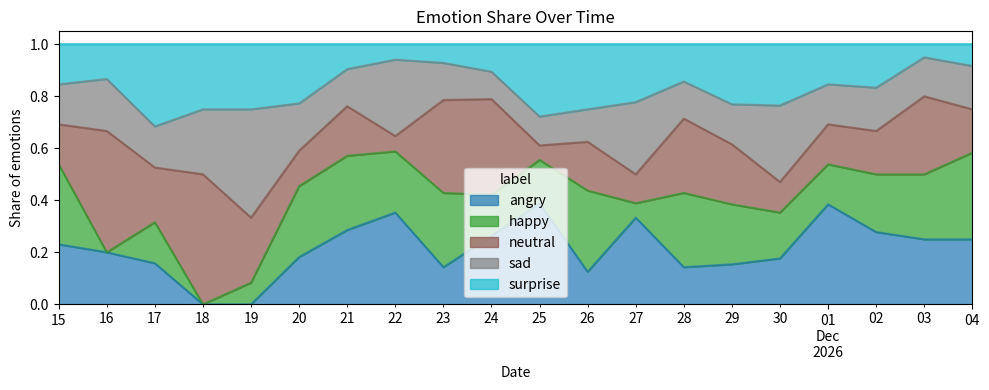
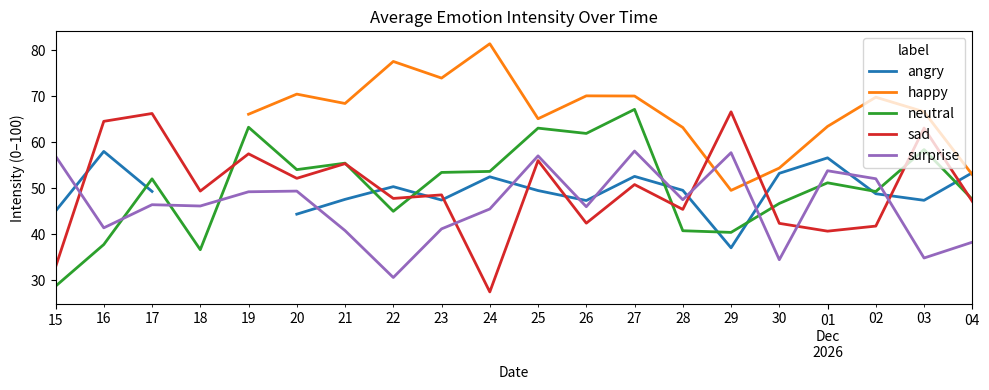
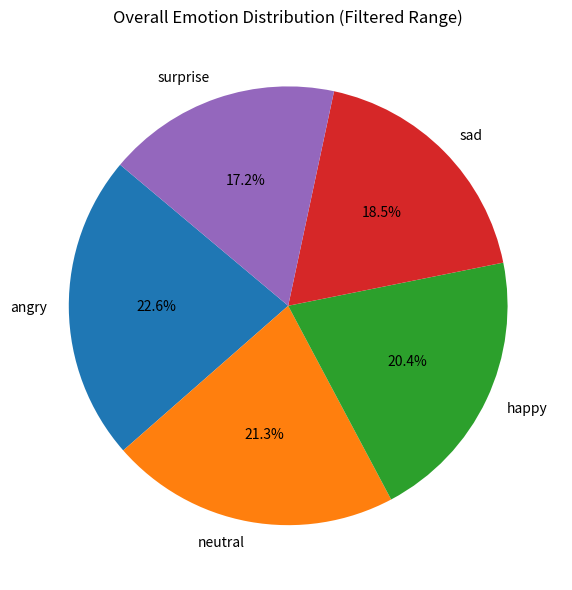

Write Python code to recreate these figures, in order.
import pandas as pd
import numpy as np
import matplotlib.pyplot as plt
from datetime import datetime, timedelta
import argparse
import sys

def parse_args():
    p = argparse.ArgumentParser(description="Dummy visualization of emotions over dates with optional date filter.")
    p.add_argument("--start", type=str, default=None, help="Start date (YYYY-MM-DD)")
    p.add_argument("--end", type=str, default=None, help="End date (YYYY-MM-DD)")
    p.add_argument("--days", type=int, default=20, help="Number of days for dummy data (default: 20)")
    return p.parse_args()

def make_dummy(days: int = 20) -> pd.DataFrame:
    np.random.seed(42)
    dates = pd.date_range(datetime.today().date() - timedelta(days=days-1), periods=days, freq="D")

    emotions = ["happy", "sad", "neutral", "angry", "surprise"]
    data = []
    for d in dates:
        for e in emotions:
            count = np.random.poisson(lam=3)
            for _ in range(count):
                # simple intensity model: happy tends higher
                mu = 70 if e == "happy" else 50
                score = np.clip(np.random.normal(loc=mu, scale=15), 0, 100)
                data.append({"date": pd.to_datetime(d), "label": e, "score": float(score)})
    return pd.DataFrame(data)

def apply_date_filter(df: pd.DataFrame, start: str | None, end: str | None) -> pd.DataFrame:
    if df.empty:
        return df

    df = df.copy()
    df["date"] = pd.to_datetime(df["date"]).dt.normalize()  # date-only

    min_d = df["date"].min().date()
    max_d = df["date"].max().date()

    if start is None and end is None:
        print(f"[Info] No filter provided. Available range: {min_d} to {max_d}")
        return df

    # parse inputs
    try:
        start_d = pd.to_datetime(start).date() if start else min_d
        end_d = pd.to_datetime(end).date() if end else max_d
    except Exception:
        print("[Error] Failed to parse --start/--end. Use YYYY-MM-DD, e.g. --start 2025-10-01 --end 2025-10-20")
        sys.exit(2)

    if start_d > end_d:
        print(f"[Error] start({start_d}) is after end({end_d}).")
        sys.exit(2)

    mask = (df["date"] >= pd.to_datetime(start_d)) & (df["date"] <= pd.to_datetime(end_d))
    filtered = df.loc[mask]
    if filtered.empty:
        print(f"[Warn] No rows in selected interval {start_d} .. {end_d}. Available: {min_d} .. {max_d}")
    else:
        print(f"[Info] Using interval {start_d} .. {end_d} (available: {min_d} .. {max_d})")
    return filtered

def main():
    args = parse_args()

    # 1) Dummy data
    df = make_dummy(days=args.days)
    if df.empty:
        print("[Error] Dummy generation failed.")
        sys.exit(1)

    # 2) Apply date filter
    df = apply_date_filter(df, args.start, args.end)
    if df.empty:
        sys.exit(0)

    # 3) Aggregations
    counts = df.groupby(["date", "label"]).size().unstack(fill_value=0)
    intensity = df.groupby(["date", "label"])["score"].mean().unstack()

    # 4) Visualizations
    # Plot 1: stacked area — frequency share
    ax = counts.div(counts.sum(axis=1), axis=0).plot.area(
        figsize=(10, 4), alpha=0.7, colormap="tab10"
    )
    ax.set_title("Emotion Share Over Time")
    ax.set_ylabel("Share of emotions")
    ax.set_xlabel("Date")
    plt.tight_layout()
    plt.show()

    # Plot 2: line chart — average intensity
    ax2 = intensity.plot(figsize=(10, 4), linewidth=2)
    ax2.set_title("Average Emotion Intensity Over Time")
    ax2.set_ylabel("Intensity (0–100)")
    ax2.set_xlabel("Date")
    plt.tight_layout()
    plt.show()

    # Plot 3: Pie chart: total emotion distribution
    total_counts = df["label"].value_counts()
    plt.figure(figsize=(6, 6))
    plt.pie(
        total_counts,
        labels=total_counts.index,
        autopct="%1.1f%%",
        startangle=140,
        colors=plt.cm.tab10.colors
    )
    plt.title("Overall Emotion Distribution (Filtered Range)")
    plt.tight_layout()
    plt.show()


main()
